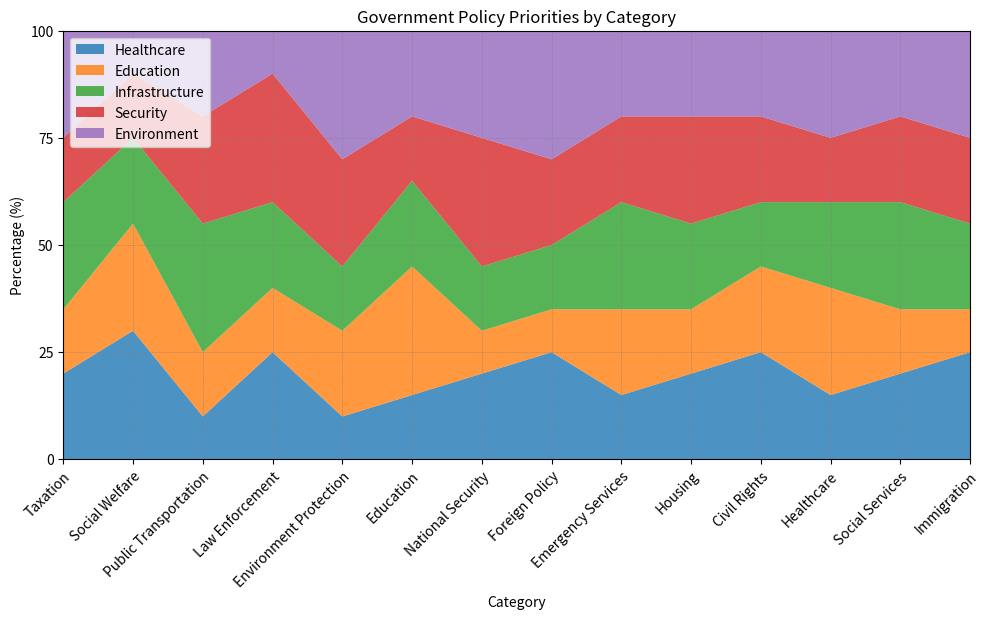

Python code for this plot: (Note: this script raises an exception after producing the figure.)

# Import necessary modules
import matplotlib.pyplot as plt
import pandas as pd
import numpy as np

# Create a dictionary to store the data
data = {'Category': ['Taxation', 'Social Welfare', 'Public Transportation', 'Law Enforcement', 'Environment Protection', 'Education', 'National Security', 'Foreign Policy', 'Emergency Services', 'Housing', 'Civil Rights', 'Healthcare', 'Social Services', 'Immigration'],
        'Healthcare (%)': [20, 30, 10, 25, 10, 15, 20, 25, 15, 20, 25, 15, 20, 25],
        'Education (%)': [15, 25, 15, 15, 20, 30, 10, 10, 20, 15, 20, 25, 15, 10],
        'Infrastructure (%)': [25, 20, 30, 20, 15, 20, 15, 15, 25, 20, 15, 20, 25, 20],
        'Security (%)': [15, 15, 25, 30, 25, 15, 30, 20, 20, 25, 20, 15, 20, 20],
        'Environment (%)': [25, 10, 20, 10, 30, 20, 25, 30, 20, 20, 20, 25, 20, 25]}

# Convert the first column to string type
df = pd.DataFrame(data)
df.iloc[:, 0] = df.iloc[:, 0].astype(str)

# Set the figure size
fig, ax = plt.subplots(figsize=(10, 6))

# Use ax.stackplot() to plot the data as an area chart
ax.stackplot(df['Category'], df['Healthcare (%)'], df['Education (%)'], df['Infrastructure (%)'], df['Security (%)'], df['Environment (%)'], labels=['Healthcare', 'Education', 'Infrastructure', 'Security', 'Environment'], colors=['#1f77b4', '#ff7f0e', '#2ca02c', '#d62728', '#9467bd'], alpha=0.8)

# Set the background grid lines
ax.grid(color='grey', linestyle=':', linewidth=0.5)

# Set the x and y axis ticks and ticklabels
ax.set_xlim(0, len(df.index) - 1)
max_total_value = df.iloc[:, 1:].sum(axis=1).max()
max_total_value = np.ceil(max_total_value / 10) * 10
ax.set_ylim(0, max_total_value)
ax.set_yticks(np.linspace(0, max_total_value, np.random.choice([3, 5, 7, 9, 11]), dtype=np.int32))

# Set the rotation and wrap for the x and y ticks' label
ax.set_xticklabels(df['Category'], rotation=45, ha='right', rotation_mode='anchor', wrap=True)
ax.set_yticklabels(np.linspace(0, max_total_value, np.random.choice([3, 5, 7, 9, 11]), dtype=np.int32), rotation=0, ha='right', rotation_mode='anchor', wrap=True)

# Set the legend's position
ax.legend(loc='upper left')

# Set the title and labels
ax.set_title('Government Policy Priorities by Category')
ax.set_xlabel('Category')
ax.set_ylabel('Percentage (%)')

# Automatically resize the image
fig.tight_layout()

# Save the image as output/final/area_chart/png/20231228-155112_16.png
fig.savefig('output/final/area_chart/png/20231228-155112_16.png', bbox_inches='tight')

# Clear the current image state
plt.clf()
